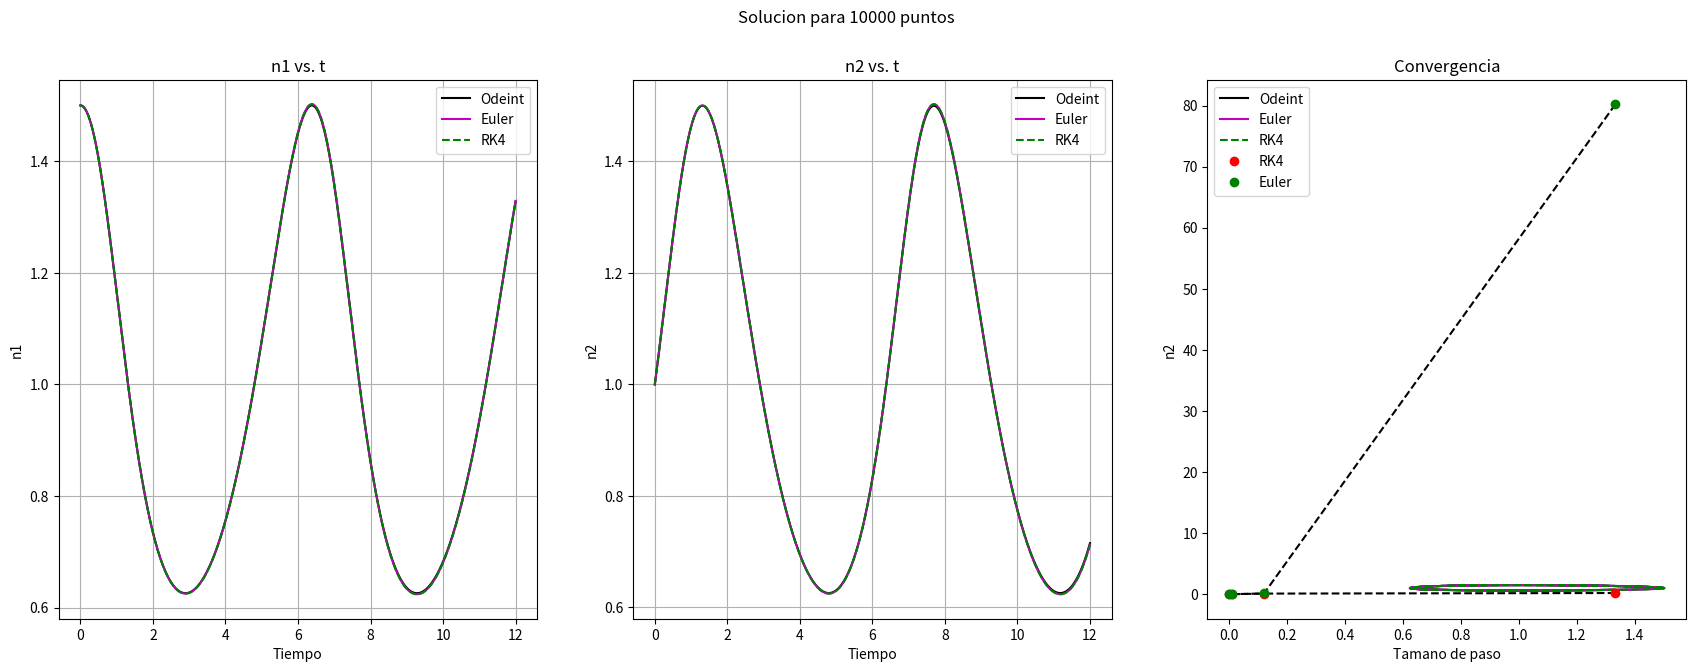

The matplotlib source for this figure:
"""
! ===========================================================================
! interaccion.py
! ===========================================================================
! 
!   Este programa soluciona de manera numerica la evolucion de la interaccion
!   entre dos gases que solo interacturan entre ellos.
!   Se usa el metodo de Euler y el de RK4 y ademas se usa Odeint como solucion
!   exacta. 
!
!     Carolina Herrera Segura, carolina.herreras@udea.edu.co    
!     Valentina Roquemen Echeverry, valentina.roquemen@udea.edu.co
!
! Up to date: 29 septiembre 2019            
"""

#Librerias
import numpy as np # Libreria para operaciones. De aqui se usan arreglos
import matplotlib.pyplot as plt # Libreria para graficas
from scipy.integrate import odeint # Libreria para resolver EDO numericamente

# Runge Kutta 4 para sistema de dos EDO acopladas
def runge_kutta_4(yn, t, h, ode_system):
    # yn: arreglo de numpy con xn y yn
    # t: parametro
    # h: tamano de paso
    # ode_system: arreglo con sistema de ecuaciones acopladas
    
    # Coeficientes para el método de RK4
    k1 = h*ode_system(yn,t) # Coeficiente k1
    k2 = h*ode_system(yn+h*k1/2,t+0.5*h) # Coeficiente k2
    k3 = h*ode_system(yn+h*k2/2,t+0.5*h) # Coeficiente k3
    k4 = h*ode_system(yn+h*k3, t+h) # Coeficiente k4
    
    # Retorna arreglo yn actualizado
    return yn+(k1+2*k2+2*k3+k4)/6.


# Metodo de Euler para sistema de dos EDO acopladas
def euler(yn, t, h, ode_system):
    # yn: arreglo de numpy con xn y yn
    # t: parametro
    # h: tamano de paso
    # ode_system: arreglo con sistema de ecuaciones acopladas
   
    # Retorna arreglo yn actualizado
    return yn + h*ode_system(yn, t)


# Sistema de ecuaciones acopladas
def interaction(n, t):
    # n: arreglo de numpy con valores de n1 y n2
    # t: parametro
    
    # Constantes de las ecuaciones son la misma en este caso
    a = b = c = d = 1
    
    # Se determina valor numerico de cada EDO
    dn2 = -n[1]*(c-d*n[0]) # Ecuacion de movimiento de n2 
    dn1 = n[0]*(a-b*n[1]) # Ecuacion de movimiento de n1
    
    # Retorna arreglo con valor numerico de cada EDO en diferentes entradas
    return np.array([dn1,dn2])


# ------ Parametros y condiciones iniciales ------

t0, tf = 0, 12 # t inicial y final
n01, n02 = 1.5, 1. # Condiciones iniciales para n1 y n2

# Definimos arreglo con valores iniciales de n1 y n2
n0 = np.array([n01, n02])

# Arreglo con numero de pasos que se usara para solucionar las EDO
num_steps = np.array([10, 100, 1000, 10000])

# Listas donde se guardaran las soluciones de cada metodo para cada
# valor de num_steps
total_solutions_RK4 = [] # Metodo de RK4
total_solutions_Euler = [] # Metodo de Euler
total_solutions_Odeint = [] # Metodo de Odeint 

# Listas donde se guardaran las diferencias de cada metodo con la
# solucion de Odeint para evaluar convergencia
difference_RK4 = [] # Metodo de RK4
difference_Euler = [] # Metodo de Euler


# Ciclo sobre numero de puntos
for n in num_steps:
    
    # Arreglo con n numero de puntos en el intervalo [t0, tf]
    steps = np.linspace(t0, tf, n)
    h = (tf-t0)/(n-1) # Tamaño del paso
    
    # Arreglos donde se agregaran soluciones a las EDO con cada metodo.
    # Ambos son arreglos de arreglos que guardan cada solucion [n1, n2]
    # en cada paso t del siguiente ciclo
    N_RK4 = np.array([n0]) # Metodo de RK4
    N_Euler = np.array([n0]) # Metodo de Euler
    
    # Ciclo para evolucion temporal
    for t in steps[:-1]:
        
        # Arreglos con soluciones de n1 y n2 luego a aplicar respectivo metodo
        solutions_RK4 = runge_kutta_4(N_RK4[-1], t, h, interaction) # Metodo de RK4
        solutions_Euler = euler(N_Euler[-1], t, h, interaction) # Metodo de Euler
        
        # Se actualizan arreglos con anterior solucion para respectivo metodo
        N_RK4 = np.append(N_RK4, [solutions_RK4], axis = 0) # Metodo de RK4
        N_Euler = np.append(N_Euler, [solutions_Euler], axis = 0) # Metodo de Euler
    
    # Arreglo con la solucion a las EDO utilizando Odeint
    N_Odeint = odeint(interaction, n0, steps)
    
    # Se agrega solucion obtenida en ciclo anterior.
    # Estas listas tienen tres dimensiones: la primera corresponde al
    # numero de puntos, mientras que las otras dos son el arreglo de
    # soluciones [n1, n2]
    total_solutions_Odeint.append(N_Odeint) # Metodo de Odeint
    total_solutions_RK4.append(N_RK4) # Metodo de RK4
    total_solutions_Euler.append(N_Euler) # Metodo de Euler
    
    # Se agrega promedio de valor absoluto de diferencias para evaluar
    # convergencia
    difference_RK4.append(np.mean(np.abs(N_RK4-N_Odeint))) # Metodo de RK4
    difference_Euler.append(np.mean(np.abs(N_Euler-N_Odeint))) # Metodo de Euler
    
    
time = [np.linspace(t0, tf, n) for n in num_steps] # Arreglos con los tiempos para diferente numero de pasos
h = (tf-t0)/(num_steps-1)  # Arreglo con los diferentes tamanos de pasos

#--------- Graficas de los resultados ---------

plt.figure(figsize=[21,7]) # Figura con los resultados
plt.suptitle('Solucion para %d puntos'%num_steps[-1]) # Titulo de la figura

plt.subplot(131) # Grafica de n1 vs t para diferentes metodos
plt.plot(time[-1],total_solutions_Odeint[-1][:,0],'k',label = 'Odeint') # Solucion con odeint 
plt.plot(time[-1],total_solutions_Euler[-1][:,0],'m',label = 'Euler') # Solucion con Euler
plt.plot(time[-1],total_solutions_RK4[-1][:,0],'g--',label = 'RK4') # Solucion con RK4
plt.grid() # Cuadricula en la grafica
plt.xlabel('Tiempo') #Nombre del eje x
plt.ylabel('n1') # Nombre del eje y
plt.legend() # Activa los indicadores de cada grafica
plt.title('n1 vs. t') # Titulo de la grafica

plt.subplot(132) # Grafica de n2 vs t para diferentes metodos
plt.plot(time[-1],total_solutions_Odeint[-1][:,1],'k',label = 'Odeint') # Solucion con odeint
plt.plot(time[-1],total_solutions_Euler[-1][:,1],'m',label = 'Euler') # Solucion con Euler
plt.plot(time[-1],total_solutions_RK4[-1][:,1],'g--',label = 'RK4') # Solucion con RK4
plt.grid() # Cuadricula en la grafica
plt.xlabel('Tiempo') # Nombre del eje x
plt.ylabel('n2') # Nombre del eje y
plt.legend() # Activa los indicadores de cada grafica
plt.title('n2 vs. t') # Titulo de la grafica

plt.subplot(133) # Grafica de n2 vs n1 para diferentes metodos
plt.plot(total_solutions_Odeint[-1][:,0],total_solutions_Odeint[-1][:,1],'k',label = 'Odeint') # Solucion con odeint
plt.plot(total_solutions_Euler[-1][:,0],total_solutions_Euler[-1][:,1],'m',label = 'Euler') # Solucion con Euler
plt.plot(total_solutions_RK4[-1][:,0],total_solutions_RK4[-1][:,1],'g--',label = 'RK4') # Solucion con RK4
plt.grid() # Cuadricula en la grafica
plt.xlabel('n1') # Nombre del eje x
plt.ylabel('n2') # Nombre del eje y
plt.legend() # Activa los indicadores de cada grafica
plt.title('n2 vs. n1') # Titulo de la grafica

plt.show() # Muestra la figura

plt.plot(h, difference_RK4, 'k--') # Grafica de las diferencias para RK4 punteada
plt.plot(h, difference_RK4, 'or',label='RK4') # Grafica de los puntos de  las diferencias de RK4
plt.plot(h, difference_Euler, 'k--') # Grafica de las diferencias para Euler punteada
plt.plot(h, difference_Euler, 'og',label='Euler') # Grafica de los puntos de  las diferencias de Euler
plt.grid() # Cuadricula en la grafica
plt.legend() # Activa los indicadores de cada grafica
plt.title('Convergencia') # Titulo de la grafica
plt.xlabel('Tamano de paso') # Nombre del eje x

plt.show() # Muestra la figura
